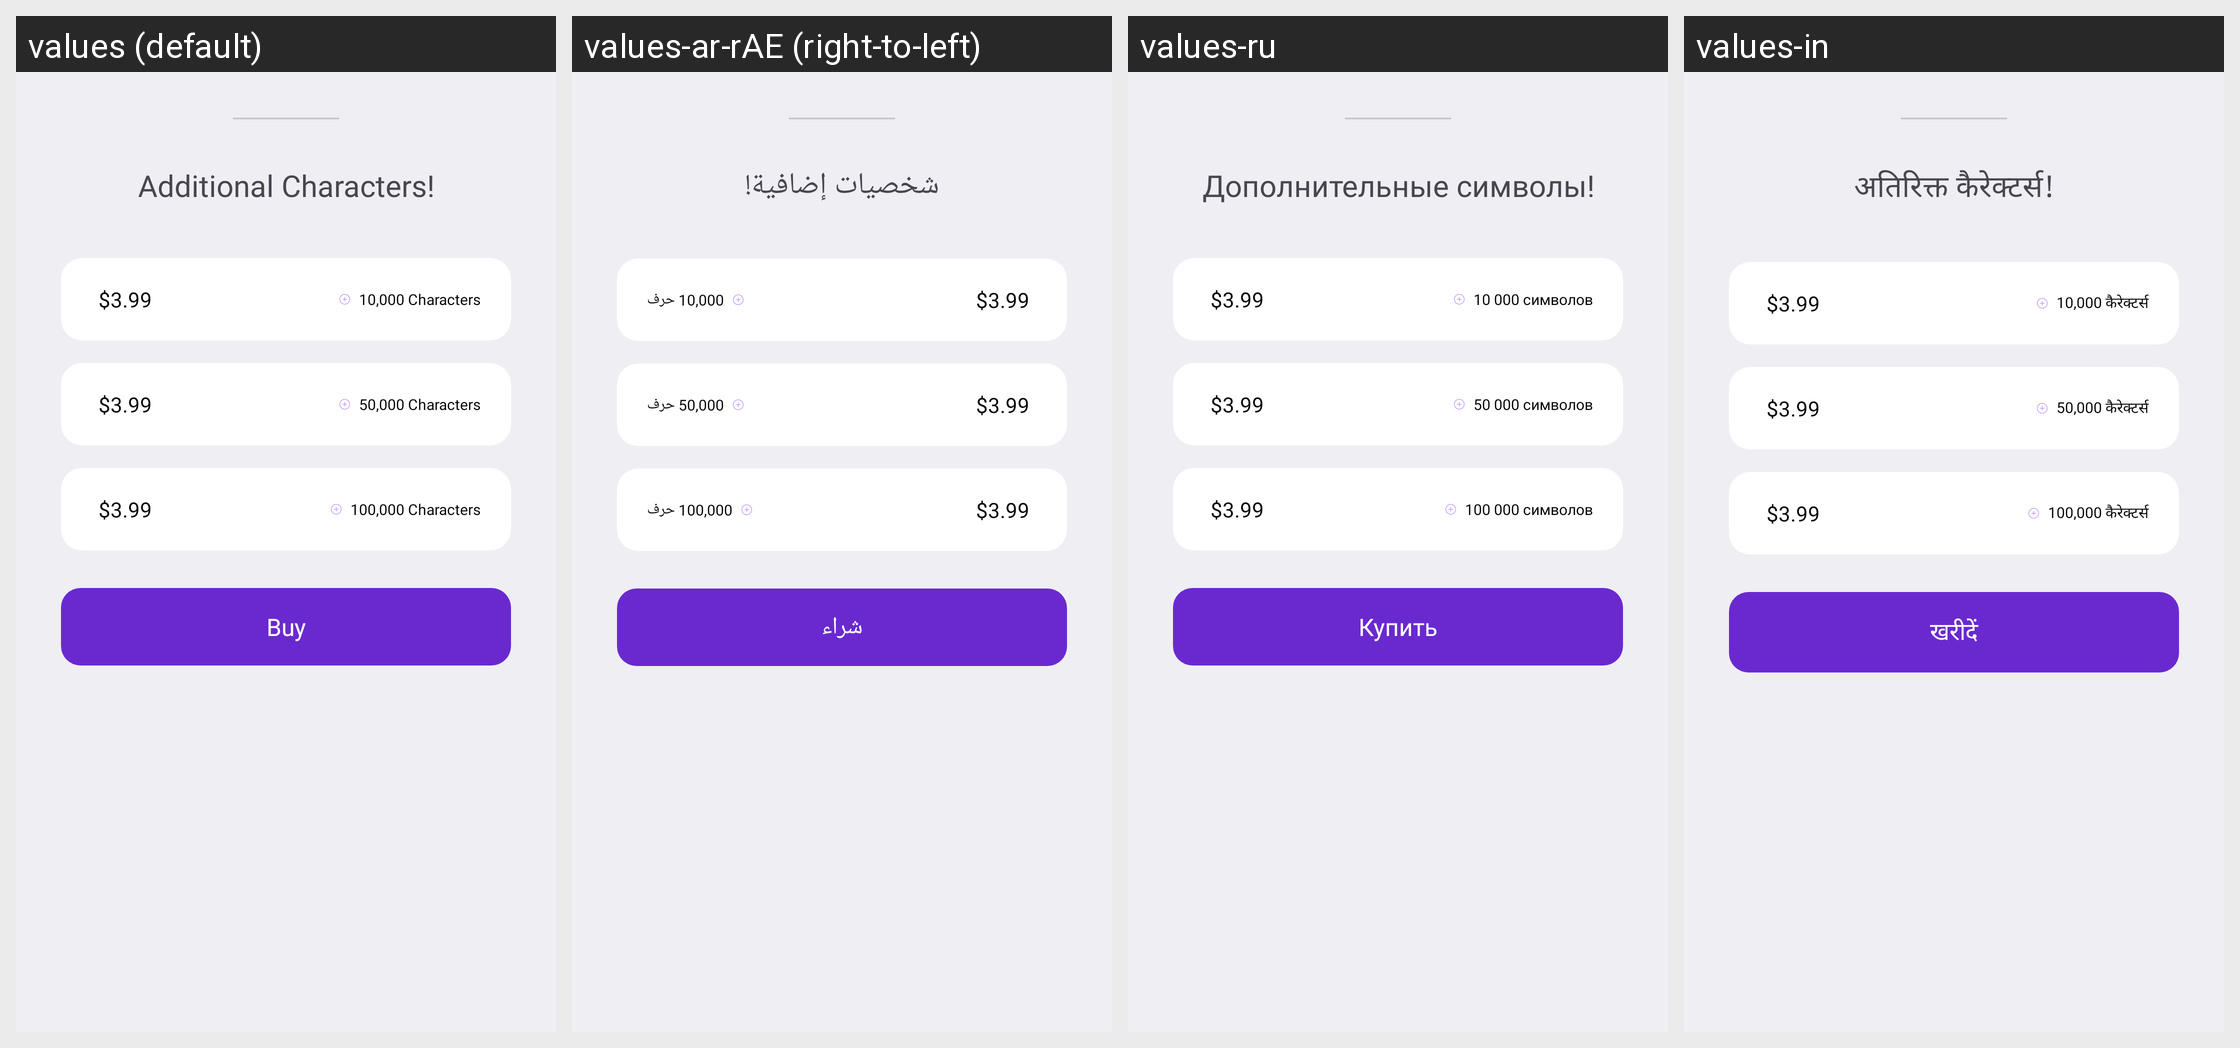

Translations of the strings shown on this Android screen, per locale in the grid:
Android screen res/layout/dialog_add_character.xml rendered under 4 locales, left to right: values (default), values-ar-rAE (right-to-left), values-ru, values-in. Device: Nexus 5 (rendered at 1080×1920; each locale shown at half size, 540×960, under a caption strip naming it); theme Theme.Kotodama.
Other locales in the repository, not shown: values-de, values-en, values-es, values-fr, values-ja, values-ko, values-pt-rBR, values-tr, values-vi, values-zh-rCN, values-zh-rSG.
Strings drawn on this screen, with the default value and each locale's value (text and hints the layout hard-codes, and strings that could not be matched under every locale, appear in the picture but are not listed):

addotionalCharacters
  values: Additional Characters!
  values-ar-rAE: شخصيات إضافية!
  values-ru: Дополнительные символы!
  values-in: अतिरिक्त कैरेक्टर्स!

chacters_ten
  values: 10,000 Characters
  values-ar-rAE: 10,000 حرف
  values-ru: 10 000 символов
  values-in: 10,000 कैरेक्टर्स

chacters_fifty
  values: 50,000 Characters
  values-ar-rAE: 50,000 حرف
  values-ru: 50 000 символов
  values-in: 50,000 कैरेक्टर्स

chacters_hundred
  values: 100,000 Characters
  values-ar-rAE: 100,000 حرف
  values-ru: 100 000 символов
  values-in: 100,000 कैरेक्टर्स

buy
  values: Buy
  values-ar-rAE: شراء
  values-ru: Купить
  values-in: खरीदें
